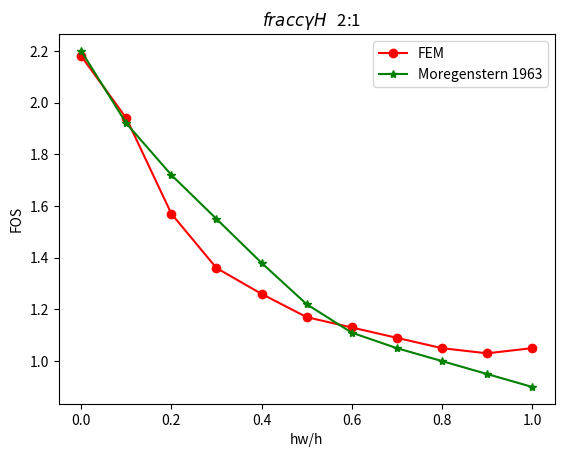

The matplotlib source for this figure:
import matplotlib.pyplot as plt
import numpy as np
import os.path
datafem=[1.05, 1.03, 1.05, 1.09, 1.13, 1.17, 1.26, 1.36, 1.57, 1.94, 2.18]
datamoreg=[0.90, 0.95, 1.00, 1.05, 1.11, 1.22, 1.38, 1.55, 1.72, 1.92, 2.20]
ord=[1., 0.9, 0.8, 0.7, 0.6, 0.5, 0.4, 0.3, 0.2, 0.1, 0.]


 
# Plotting both the curves simultaneously
plt.plot(ord,datafem, marker = 'o',color='r', label='FEM')
plt.plot(ord,datamoreg,  marker = '*',color='g', label='Moregenstern 1963')
  
# Naming the x-axis, y-axis and the whole graph
plt.ylabel('FOS')
plt.xlabel('hw/h')
plt.title(" $ \ frac{c}{\gamma H} $   2:1")
  
# Adding legend, which helps us recognize the curve according to it's color
plt.legend()
  
# To load the display window
plt.show()
  

